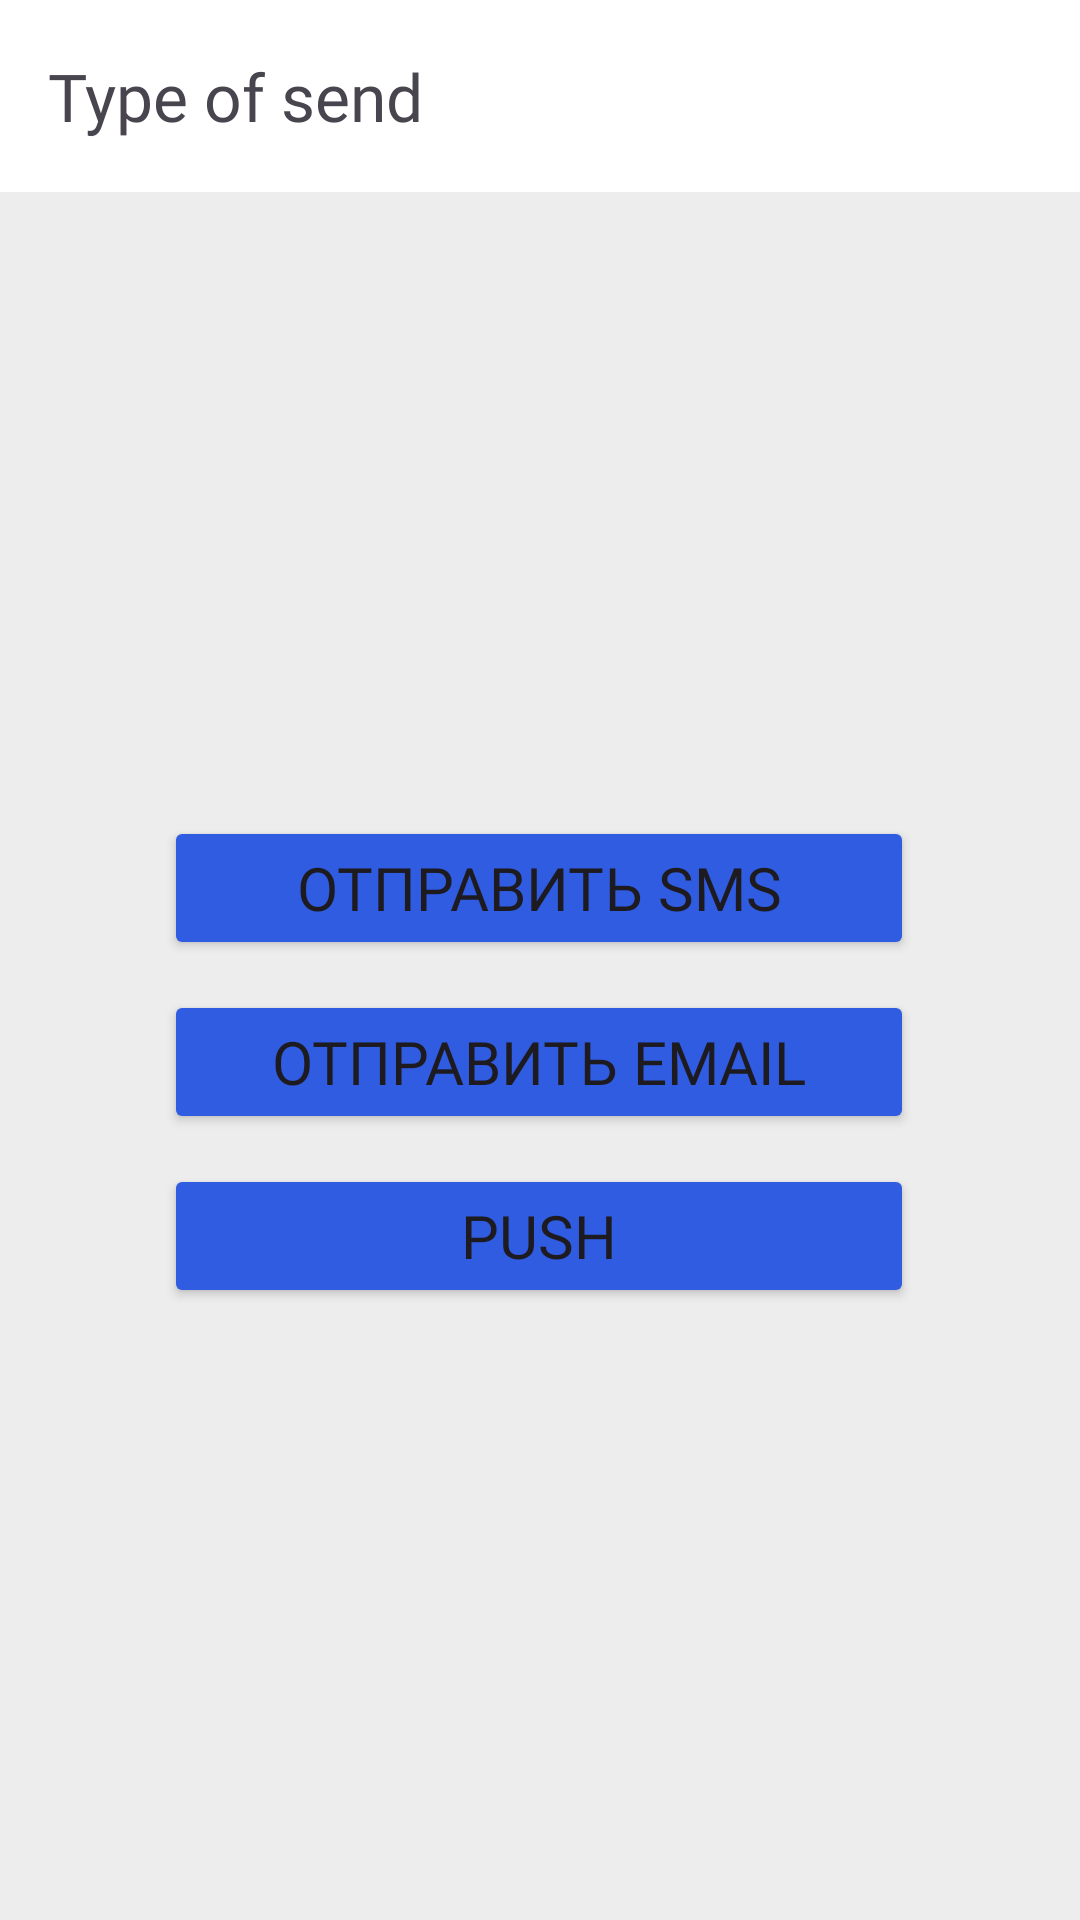

Android layout source for this screen:
<!-- AndroidManifest.xml: application theme Theme.SendTo -->
<!-- res/layout/fragment_send_type.xml -->
<?xml version="1.0" encoding="utf-8"?>
<androidx.constraintlayout.widget.ConstraintLayout xmlns:android="http://schemas.android.com/apk/res/android"
    xmlns:tools="http://schemas.android.com/tools"
    android:layout_width="match_parent"
    android:layout_height="match_parent"
    android:background="@color/backgroundColor"
    xmlns:app="http://schemas.android.com/apk/res-auto"
    tools:context=".presentation.common.SendTypeFragment">

    <androidx.appcompat.widget.Toolbar
        android:id="@+id/toolbarSendType"
        android:layout_width="0dp"
        android:layout_height="wrap_content"
        android:background="@color/white"
        app:layout_constraintEnd_toEndOf="parent"
        app:layout_constraintHorizontal_bias="1.0"
        app:layout_constraintStart_toStartOf="parent"
        app:layout_constraintTop_toTopOf="parent"
        app:navigationIcon="@drawable/back">

        <TextView
            android:layout_width="wrap_content"
            android:layout_height="match_parent"
            android:fontFamily="@font/splinesansmedium"
            android:text="@string/choose_type_string"
            android:textSize="22sp">

        </TextView>
    </androidx.appcompat.widget.Toolbar>

    <Button
        android:id="@+id/buttonSms"
        android:layout_width="250dp"
        android:layout_height="wrap_content"
        android:layout_alignParentStart="true"
        android:layout_alignParentTop="true"
        android:layout_alignParentEnd="true"
        android:layout_marginTop="208dp"
        android:backgroundTint="@color/blue"
        android:fontFamily="@font/splinesansmedium"
        android:text="@string/send_sms_button"
        android:textSize="20dp"
        app:cornerRadius="10dp"
        app:layout_constraintEnd_toEndOf="parent"
        app:layout_constraintHorizontal_bias="0.496"
        app:layout_constraintStart_toStartOf="@+id/toolbarSendType"
        app:layout_constraintTop_toBottomOf="@+id/toolbarSendType"
        tools:ignore="MissingConstraints"></Button>

    <Button
        android:id="@+id/buttonEmail"
        android:layout_width="250dp"
        android:layout_height="wrap_content"
        android:text="@string/send_email_button"
        android:fontFamily="@font/splinesansmedium"
        android:textSize="20dp"
        android:layout_marginTop="10dp"
        android:backgroundTint="@color/blue"
        app:layout_constraintEnd_toEndOf="@+id/buttonSms"
        app:layout_constraintHorizontal_bias="0.521"
        app:layout_constraintStart_toStartOf="@+id/buttonSms"
        app:layout_constraintTop_toBottomOf="@+id/buttonSms"
        app:cornerRadius="10dp"/>

    <Button
        android:id="@+id/buttonPush"
        android:layout_width="250dp"
        android:layout_height="wrap_content"
        android:text="@string/push_button"
        android:fontFamily="@font/splinesansmedium"
        android:textSize="20dp"
        android:backgroundTint="@color/blue"
        android:layout_marginTop="10dp"
        app:cornerRadius="10dp"
        app:layout_constraintEnd_toEndOf="@+id/buttonEmail"
        app:layout_constraintHorizontal_bias="0.498"
        app:layout_constraintStart_toStartOf="@+id/buttonEmail"
        app:layout_constraintTop_toBottomOf="@+id/buttonEmail" />

</androidx.constraintlayout.widget.ConstraintLayout>
<!-- resources referenced by this layout -->
<resources>
  <color name="backgroundColor">#EDEDED</color>
  <color name="blue">#305CE1</color>
  <color name="white">#FFFFFFFF</color>
  <string name="choose_type_string">Type of send</string>
  <string name="push_button">Push</string>
  <string name="send_email_button">Отправить Email</string>
  <string name="send_sms_button">Отправить SMS</string>
  <style name="Theme.SendTo" parent="Base.Theme.SendTo" />
  <style name="Base.Theme.SendTo" parent="Theme.Material3.DayNight.NoActionBar">
          
          
      </style>
</resources>
